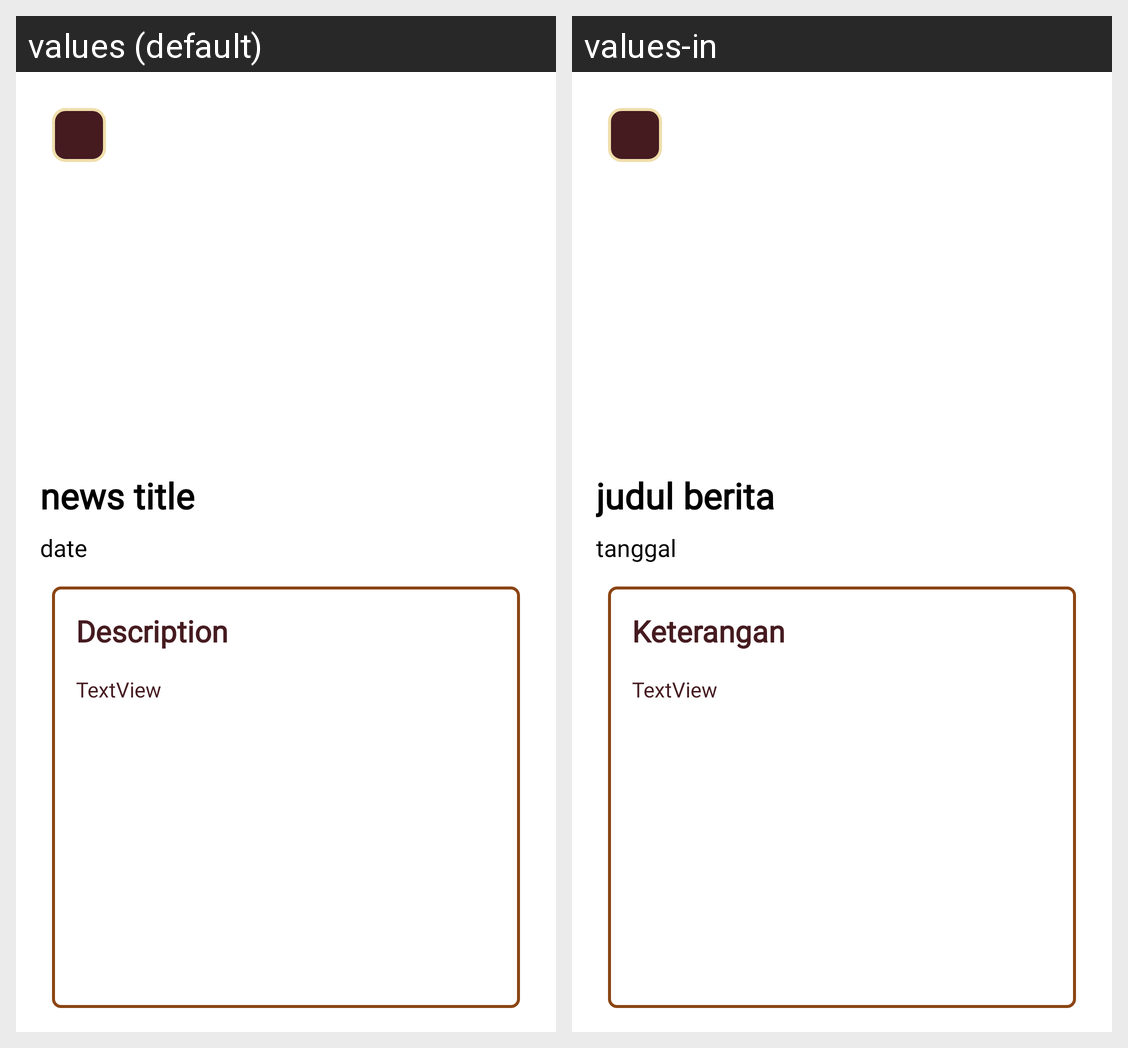

Translations of the strings shown on this Android screen, per locale in the grid:
Android screen res/layout/activity_news_detail.xml rendered under 2 locales, left to right: values (default), values-in. Device: Nexus 5 (rendered at 1080×1920; each locale shown at half size, 540×960, under a caption strip naming it); theme Theme.BatikCapstone.
Strings drawn on this screen, with the default value and each locale's value (text and hints the layout hard-codes, and strings that could not be matched under every locale, appear in the picture but are not listed):

default_description_title
  values: Description
  values-in: Keterangan

default_textview
  values: TextView
  values-in: TextView  [not translated; the default value is used]

detail_news_name
  values: news title
  values-in: judul berita

detail_news_date_title
  values: date
  values-in: tanggal
